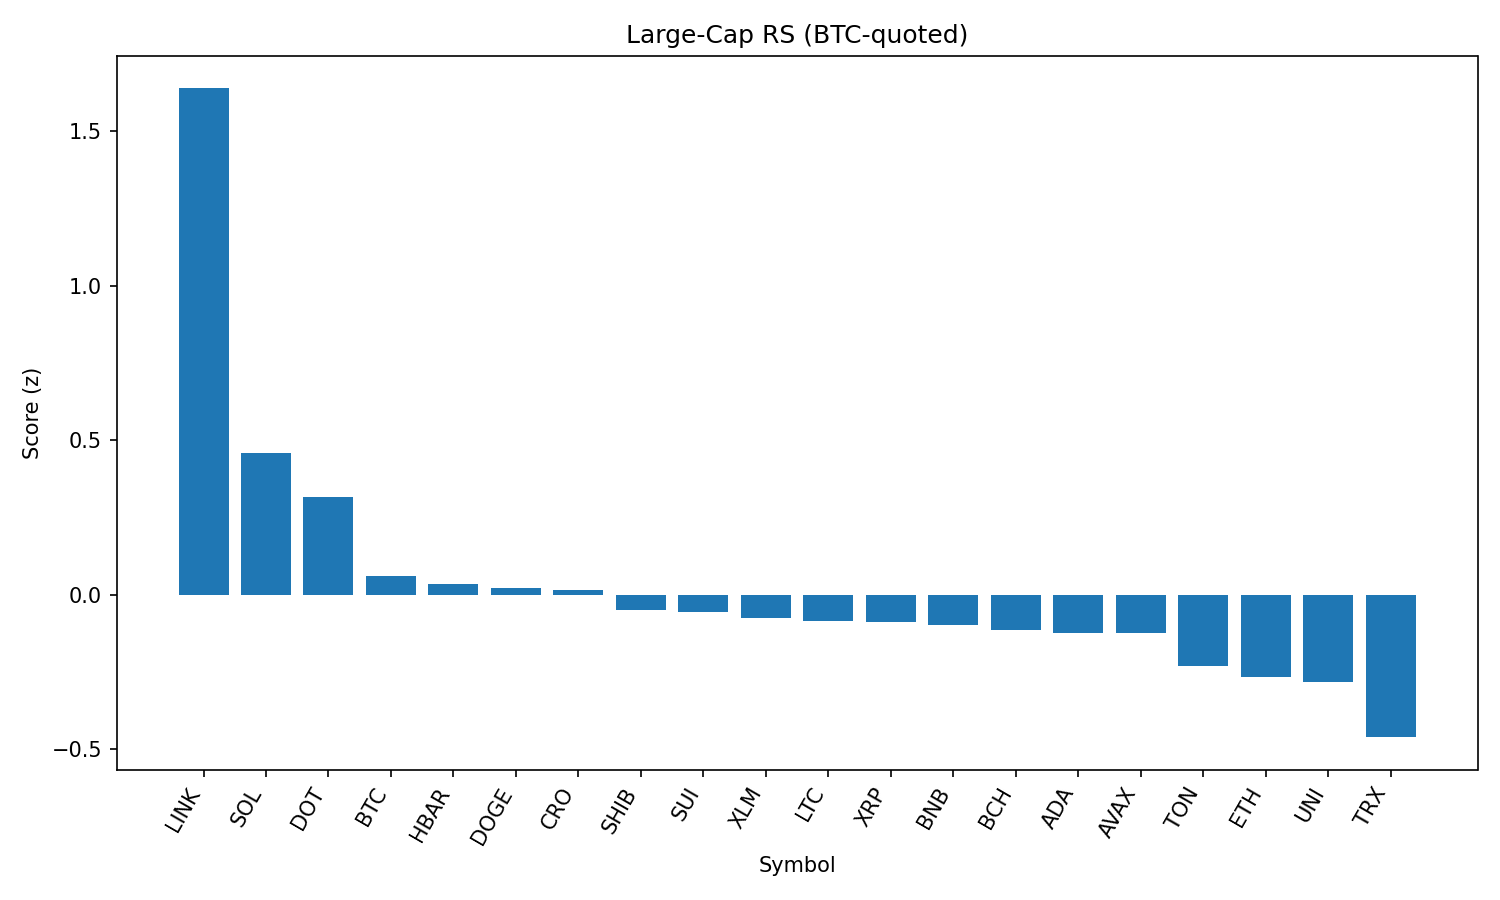

Source data for this figure (header and first rows):
rank, name, symbol, price_btc, price_usd, pct_1h_btc, pct_24h_btc, pct_7d_btc, market_cap_rank, market_cap_usd, volume_usd, score
1, Chainlink, LINK, 0.0002269, 25.7, 3.735, 4.28, -0.6154, 13, 17422677618, 2406080496, 1.637
2, Solana, SOL, 0.001897, 214.9, 0.1573, 2.466, 16.56, 6, 116168850889, 14454805549, 0.4587
3, Polkadot, DOT, 3.533e-05, 4.0, 0.521, 1.114, 4.67, 34, 6091019082, 339566105, 0.3159
4, Bitcoin, BTC, 1.0, 113211, 0.0, 0.0, 0.0, 1, 2251043656266, 36903162587, 0.05988
5, Hedera, HBAR, 2.13e-06, 0.2412, 0.5668, -1.343, 2.349, 24, 10191728784, 250501592, 0.0363
6, Dogecoin, DOGE, 1.98e-06, 0.2243, -0.1744, 0.4272, 3.144, 9, 33780920408, 2180093690, 0.02053
7, Cronos, CRO, 2.84e-06, 0.3223, -6.365, 10.95, 126.6, 22, 10835910243, 2397919775, 0.01579
8, Shiba Inu, SHIB, 1.11749e-10, 1.266e-05, -0.1187, -0.2279, 1.884, 30, 7457372811, 213083697, -0.049
9, Sui, SUI, 3.1e-05, 3.51, 0.01704, -0.7115, 2.518, 18, 12315055965, 1090414890, -0.05699
10, Stellar, XLM, 3.41e-06, 0.3866, 0.1115, -0.8673, -2.217, 20, 12105168700, 280774039, -0.07422
11, Litecoin, LTC, 0.001008, 114.2, 0.1077, -1.024, -0.7668, 27, 8690667478, 466034872, -0.08476
12, XRP, XRP, 2.664e-05, 3.02, -0.08662, -0.9037, 4.021, 3, 179323707572, 6909124650, -0.08784
13, BNB, BNB, 0.007719, 874.5, -0.4601, 0.1877, 2.82, 5, 121702784792, 1623097441, -0.09746
14, Bitcoin Cash, BCH, 0.004925, 557.8, 0.09052, -1.314, 0.9151, 21, 11109970100, 169920435, -0.1144
15, Cardano, ADA, 7.69e-06, 0.8709, -0.03023, -1.048, 0.04888, 11, 31783889971, 1423285614, -0.1229
16, Avalanche, AVAX, 0.0002191, 24.81, 0.4741, -2.741, 7.05, 23, 10465023115, 765989915, -0.1242
17, Toncoin, TON, 2.825e-05, 3.2, -0.4139, -0.8141, -2.458, 28, 8214204000, 266603149, -0.2304
18, Ethereum, ETH, 0.0404, 4575, -0.4381, -2.014, 7.477, 2, 552027148924, 31143577654, -0.2645
19, Uniswap, UNI, 8.828e-05, 10.0, -0.3141, -1.473, -3.449, 35, 5987725287, 372352259, -0.2803
20, TRON, TRX, 3.06e-06, 0.3465, -0.6681, -2.213, -1.348, 10, 32803279943, 807793820, -0.4605
21, Hyperliquid, HYPE, 0.0004278, 48.45, -0.2907, -4.977, 18.09, 16, 13069490253, 415412801, -0.5529
